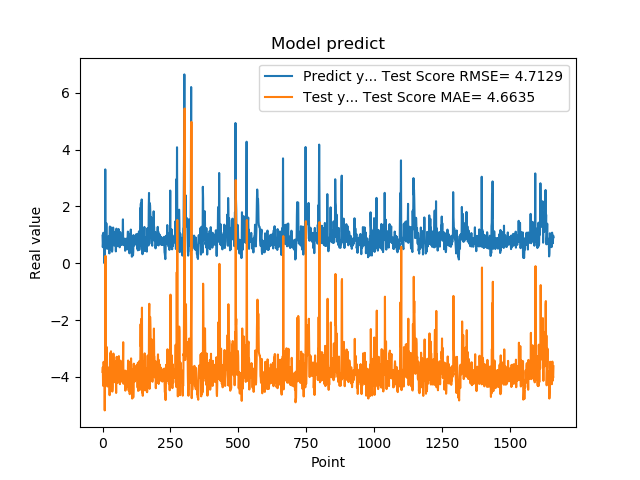

The table this chart was drawn from, first rows:
9.743152856830000763e-01, -3.826449415608245364e+00
5.654720067979999154e-01, -3.656048052516403413e+00
7.307389974590000614e-01, -4.315057785220653308e+00
1.074290990829999792e+00, -3.980004861404703664e+00
9.521890282630000035e-01, -3.470777763253571457e+00
9.879170060160000766e-01, -3.731190177034244382e+00
1.011654973029999960e+00, -3.650976301895585419e+00
0.000000000000000000e+00, -3.620457412497334992e+00
7.643579840659999736e-01, -5.181813171457063660e+00
7.788103222849999119e-01, -3.820339604157724445e+00
3.306220054629999794e+00, -3.943144394964029686e+00
1.055441975589999970e+00, 2.602439610862363750e-01
7.543110251430000801e-01, -4.004176115110871237e+00
7.915459871289999283e-01, -4.037633350086733408e+00
1.409499049189999909e+00, -3.921276061613014452e+00
8.875439763070001042e-01, -2.945774118075584092e+00
6.401469707490000660e-01, -3.898067356645557258e+00
5.082880258560000808e-01, -4.182858827793744183e+00
8.640019893649999450e-01, -4.339652175462949124e+00
5.725920200349999822e-01, -3.760029043706299312e+00
8.469420075419999971e-01, -4.282972899086063379e+00
9.181020259860001032e-01, -3.799276795151066644e+00
7.976629734039999420e-01, -3.740543176277248971e+00
9.608020186419998776e-01, -3.943378378283687091e+00
9.555831551549999192e-01, -3.663610805382436109e+00
3.470349907879999862e-01, -3.703683159714176387e+00
9.546210169789999256e-01, -4.646849619668535603e+00
1.293938040730000072e+00, -3.585878103407445838e+00
5.251880288119999962e-01, -3.164300163340479699e+00
4.773890078070000542e-01, -4.438179234776230331e+00
1.275226235389999907e+00, -4.365544790065002623e+00
8.723750114439999814e-01, -3.099779947310723927e+00
8.355640172959999390e-01, -3.895718746405070654e+00
7.321749925609999377e-01, -3.875171487828775518e+00
7.640249729160000225e-01, -4.029717890151868431e+00
4.072830080990000323e-01, -3.960054663875531400e+00
4.752210080619999610e-01, -4.518484222590234189e+00
8.781340122220000488e-01, -4.346672319718505761e+00
7.414129972460000717e-01, -3.731395251492049425e+00
1.258002042770000051e+00, -4.023517293655870297e+00
1.069700956339999953e+00, -3.179637997632601909e+00
7.274609804150000691e-01, -3.581611243752683027e+00
7.892770171170000459e-01, -4.082215312929533546e+00
6.237750053410000550e-01, -3.919642083551251766e+00
6.914690136910000007e-01, -4.189420552362701500e+00
8.557710051540000640e-01, -4.052461573891004143e+00
7.093830108640000187e-01, -3.808395799240984037e+00
1.014547944070000041e+00, -4.069131516749660449e+00
1.115731000900000103e+00, -3.561377000237294421e+00
4.182830154900000208e-01, -3.460715333572499830e+00
1.002280950550000105e+00, -4.568268517845715415e+00
1.218860983849999968e+00, -3.524125847588219784e+00
1.143296003339999922e+00, -3.293955930064546234e+00
6.528189778330000248e-01, -3.457172723872063536e+00
6.746559739110000731e-01, -4.212319837131921041e+00
6.009536385540000802e-01, -4.084215754290114297e+00
6.694570183749999348e-01, -4.202893339655698668e+00
6.538079977039999990e-01, -4.082377774437284224e+00
7.814120054240000224e-01, -4.119837458760390980e+00
1.206303954120000022e+00, -3.917744324619746976e+00
8.469259738919999725e-01, -3.270336300226641679e+00
... 1,599 more rows
